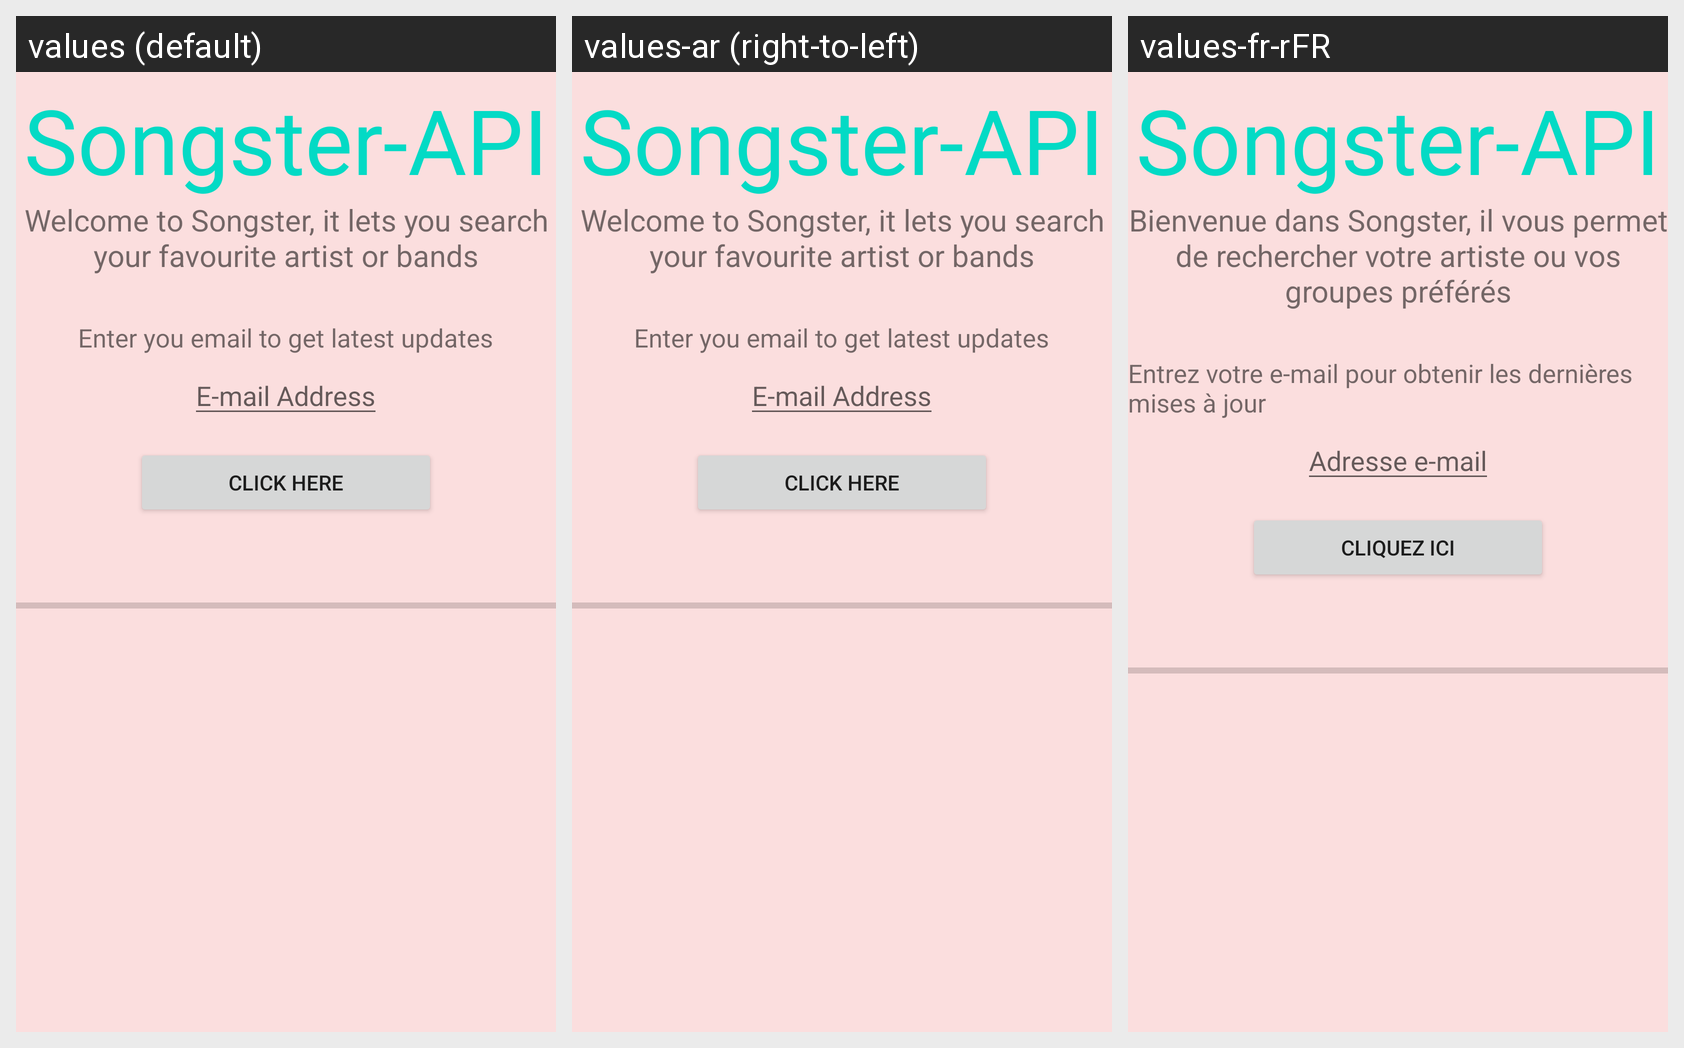

Strings drawn on this Android screen and how each of the app's shown locales translates them:
Android screen res/layout/main_page.xml rendered under 3 locales, left to right: values (default), values-ar (right-to-left), values-fr-rFR. Device: Nexus 5 (rendered at 1080×1920; each locale shown at half size, 540×960, under a caption strip naming it); theme Theme.FinalProject.
Strings drawn on this screen, with the default value and each locale's value (text and hints the layout hard-codes, and strings that could not be matched under every locale, appear in the picture but are not listed):

header
  values: Songster-API
  values-ar: Songster-API  [not translated; the default value is used]
  values-fr-rFR: Songster-API

welcome
  values: Welcome to Songster, it lets you search your favourite artist or bands
  values-ar: Welcome to Songster, it lets you search your favourite artist or bands  [not translated; the default value is used]
  values-fr-rFR: Bienvenue dans Songster, il vous permet de rechercher votre artiste ou vos groupes préférés

email
  values: Enter you email to get latest updates
  values-ar: Enter you email to get latest updates  [not translated; the default value is used]
  values-fr-rFR: Entrez votre e-mail pour obtenir les dernières mises à jour

emailhint
  values: E-mail Address
  values-ar: E-mail Address  [not translated; the default value is used]
  values-fr-rFR: Adresse e-mail

loginbtn
  values: Click here
  values-ar: Click here  [not translated; the default value is used]
  values-fr-rFR: Cliquez ici
